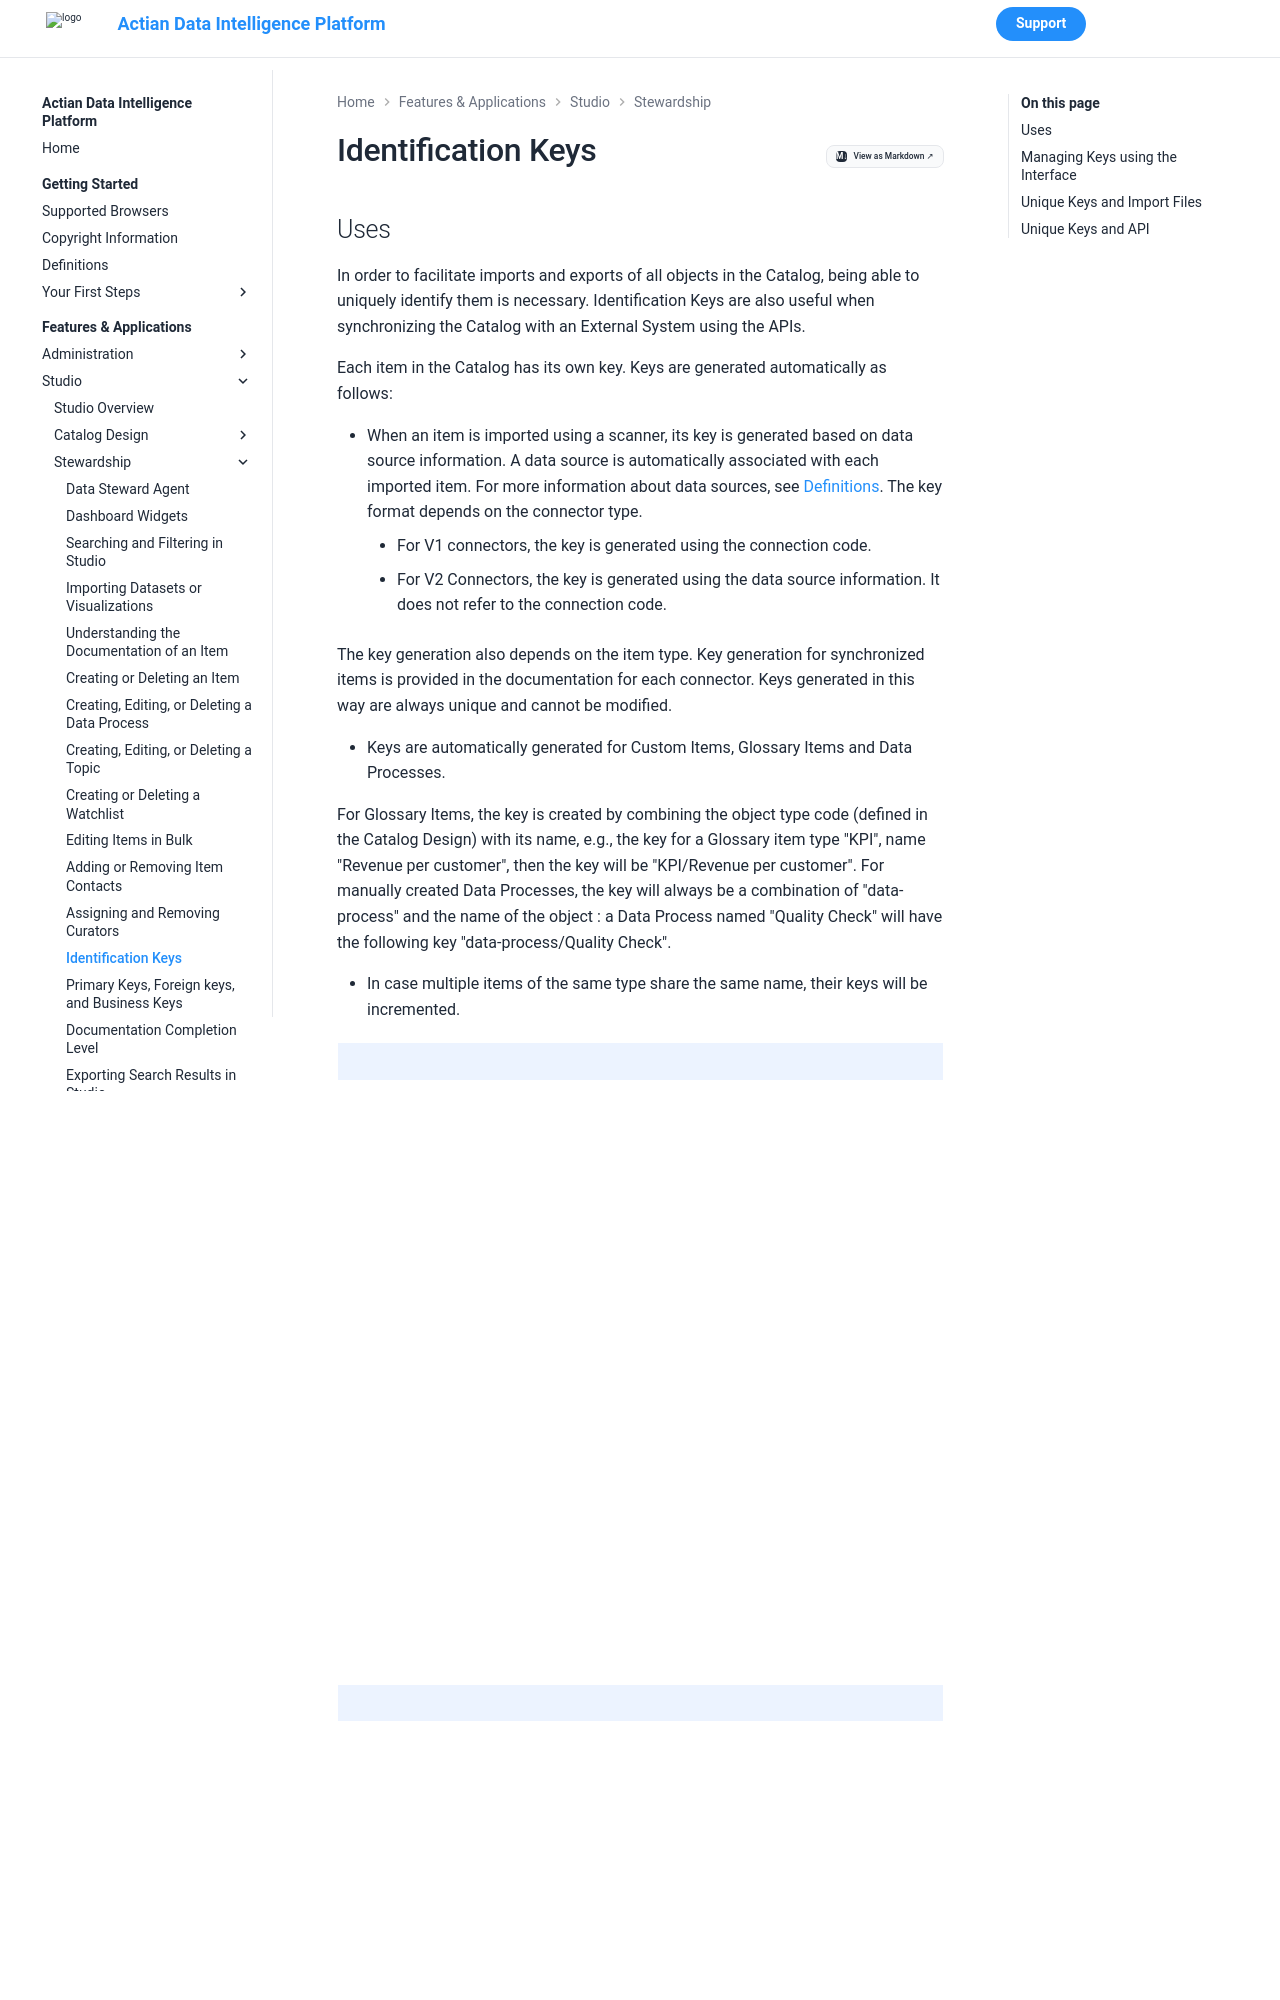

repository: ActianCorp/zeenea-platform-docs · page: latest/features-applications/studio/stewardship/identification-keys.html · generator: mkdocs

# Identification Keys

## Uses
In order to facilitate imports and exports of all objects in the Catalog, being able to uniquely identify them is necessary. Identification Keys are also useful when synchronizing the Catalog with an External System using the APIs. 

Each item in the Catalog has its own key. Keys are generated automatically as follows:

* When an item is imported using a scanner, its key is generated based on data source information. A data source is automatically associated with each imported item. For more information about data sources, see [Definitions](../../../getting-started/definitions.md#data-source).
  The key format depends on the connector type.
     * For V1 connectors, the key is generated using the connection code. 
     * For V2 Connectors, the key is generated using the data source information. It does not refer to the connection code. 
  
  The key generation also depends on the item type. Key generation for synchronized items is provided in the documentation for each connector. Keys generated in this way are always unique and cannot be modified.

* Keys are automatically generated for Custom Items, Glossary Items and Data Processes. 

For Glossary Items, the key is created by combining the object type code (defined in the Catalog Design) with its name, e.g., the key for a Glossary item type "KPI", name "Revenue per customer", then the key will be "KPI/Revenue per customer". 
For manually created Data Processes, the key will always be a combination of "data-process" and the name of the object : a Data Process named "Quality Check" will have the following key "data-process/Quality Check".

* In case multiple items of the same type share the same name, their keys will be incremented.

!!! note
    Keys are case sensitive.


## Managing Keys using the Interface
For each object, the Key can be retrieved directly from the **Actions** button in their detailed view in the Studio. 

  ![](./images/action-button.png)
